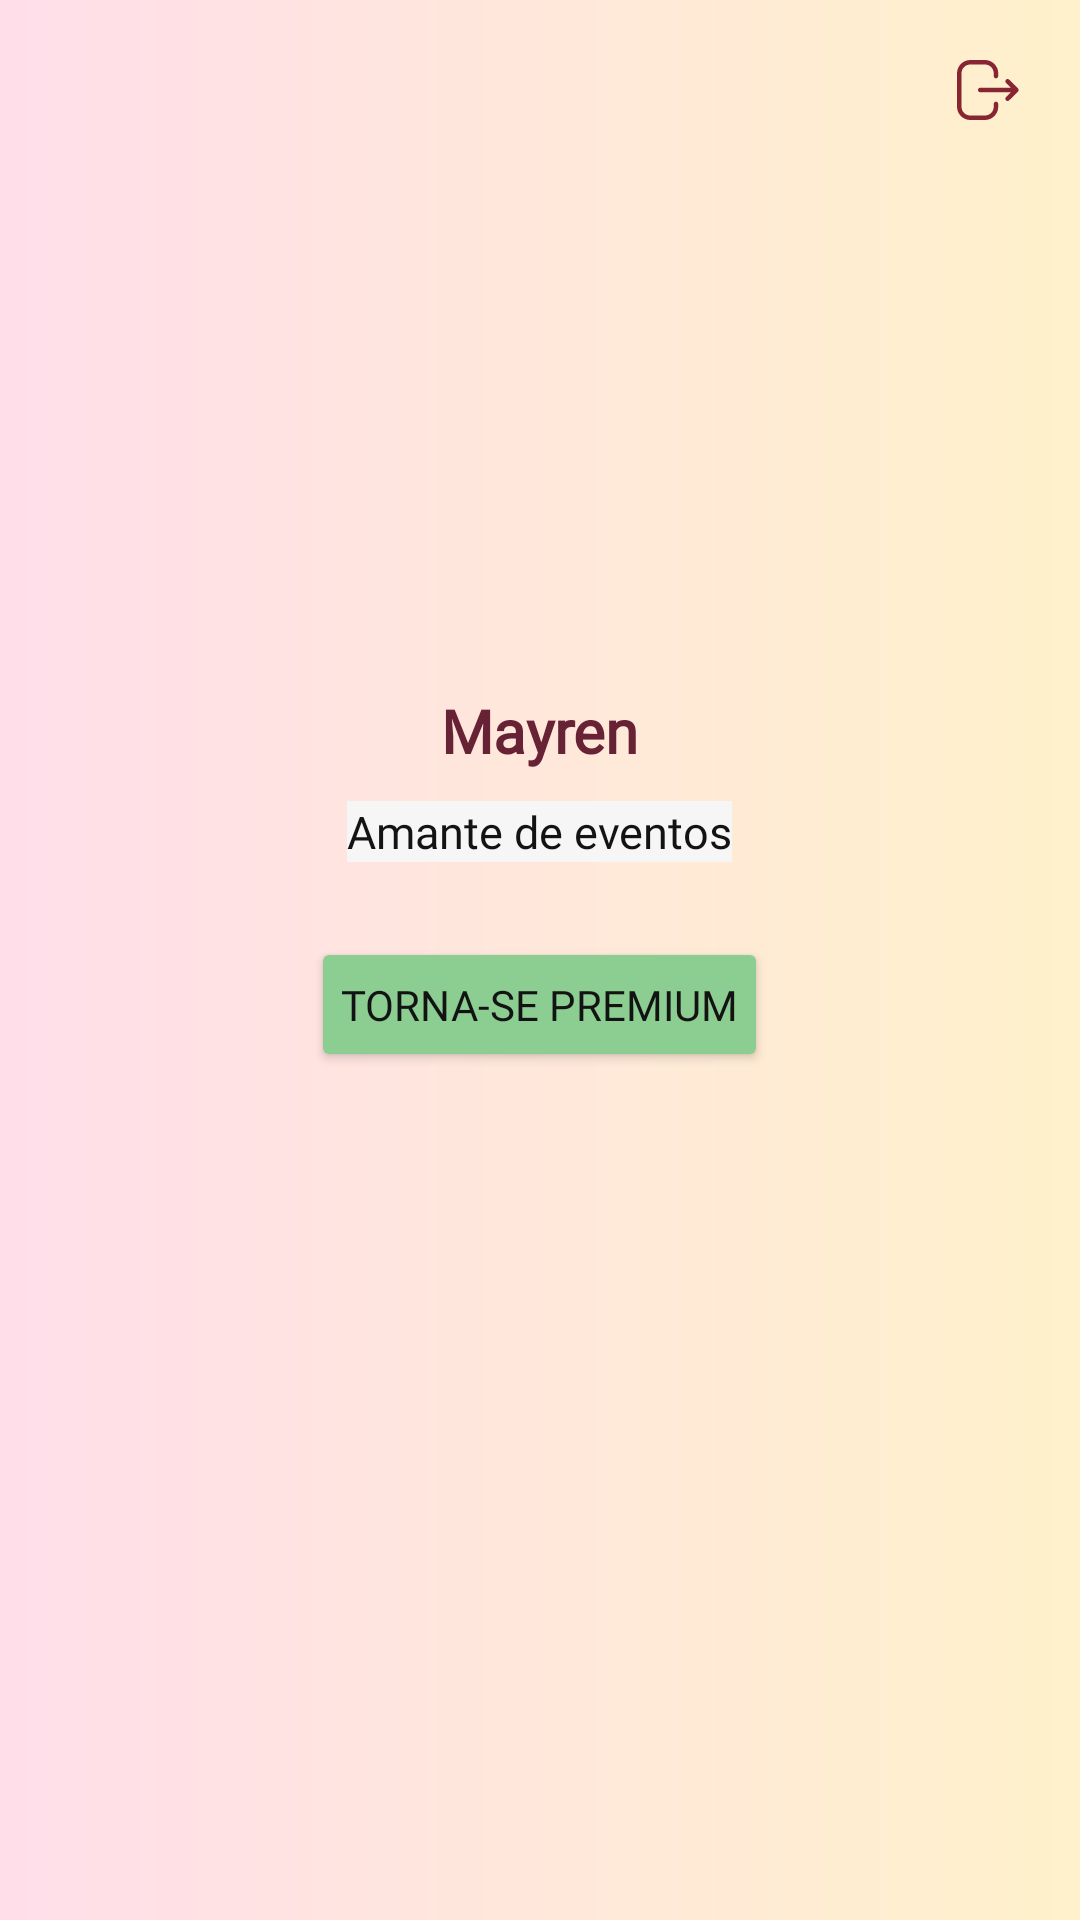

Here is an Android app screen rendered from its layout file. Give the layout XML and the strings, colors and styles it references.
<!-- AndroidManifest.xml: application theme Theme.Material3.Light.NoActionBar -->
<!-- res/layout/fragment_perfil.xml -->
<?xml version="1.0" encoding="utf-8"?>
<FrameLayout xmlns:android="http://schemas.android.com/apk/res/android"
    xmlns:app="http://schemas.android.com/apk/res-auto"
    xmlns:tools="http://schemas.android.com/tools"
    android:layout_width="match_parent"
    android:layout_height="match_parent"
    android:background="@drawable/shape_background_linear_color"
    tools:context=".perfil.PerfilFragment">


    <View
        android:layout_width="match_parent"
        android:layout_height="200dp"
        android:background="@drawable/shape_background_linear_color" />

    <View
        android:layout_width="match_parent"
        android:layout_gravity="bottom"
        android:background="@drawable/shape_rounded_container"
        android:layout_marginTop="150dp"
        android:layout_height="match_parent" />



    <LinearLayout
        android:layout_width="wrap_content"
        android:layout_height="wrap_content"
        android:layout_marginTop="20dp"
        android:layout_marginEnd="20dp"
        android:layout_gravity="end">

        <ImageView
            android:id="@+id/editBtn"
            android:layout_width="wrap_content"
            android:layout_height="wrap_content"
            android:scaleType="centerCrop"
            android:clipToOutline="true"
            android:src="@drawable/ic_edit"
            app:tint="@color/rosaEscuraoClaro" />

        <ImageView
            android:id="@+id/singOut"
            android:layout_width="wrap_content"
            android:layout_height="wrap_content"
            android:scaleType="centerCrop"
            android:clipToOutline="true"
            android:src="@drawable/ic_logout"
            android:layout_gravity="center"
            android:layout_marginStart="10dp"
            app:tint="@color/rosaEscuraoClaro" />


    </LinearLayout>



    <LinearLayout
        android:layout_width="match_parent"
        android:layout_height="match_parent"
        android:layout_gravity="center_horizontal"
        android:layout_marginTop="80dp"
        android:orientation="vertical">

        <ImageView
            android:id="@+id/userImage"
            android:layout_gravity="center"
            android:layout_width="140dp"
            android:layout_height="140dp"
            android:scaleType="fitCenter"
            android:clipToOutline="true" />

        <TextView
            android:id="@+id/nickname"
            android:layout_width="wrap_content"
            android:layout_height="wrap_content"
            android:layout_gravity="center"
            android:layout_marginTop="10dp"
            android:fontFamily="@font/montserrat_medium"
            android:text="Mayren"
            android:textColor="@color/rosaEscurao"
            android:textSize="20sp"
            android:textStyle="bold" />

        <EditText
                android:id="@+id/bio"
                android:layout_width="wrap_content"
                android:layout_height="wrap_content"
                android:maxHeight="65dp"
                android:layout_marginTop="10dp"
                android:layout_gravity="center"
                android:layout_marginHorizontal="22dp"
                android:scrollbars="none"
                android:background="@color/white"
                android:editable="false"
                android:gravity="start"
                android:inputType="none"
                android:fontFamily="@font/montserrat_medium"
                android:text="Amante de eventos"
                android:textSize="15sp"
                android:textColor="@color/black"
                />

        <Button
            android:id="@+id/premiumBtn"
            android:layout_gravity="center"
            android:layout_marginVertical="25dp"
            android:layout_width="wrap_content"
            android:layout_height="45dp"
            android:text="Torna-se Premium"
            android:backgroundTint="@color/verde"
            android:fontFamily="@font/montserrat_semibold"
            android:paddingVertical="0dp"
            android:textColor="@color/black"
            android:paddingHorizontal="10dp"/>

        <androidx.recyclerview.widget.RecyclerView
            android:id="@+id/recyclerViewGoal"
            android:layout_width="match_parent"
            android:layout_height="match_parent"
            tools:listitem="@layout/item_goal"/>

    </LinearLayout>

</FrameLayout>
<!-- res/layout/item_goal.xml (included above) -->
<?xml version="1.0" encoding="utf-8"?>
<androidx.cardview.widget.CardView xmlns:android="http://schemas.android.com/apk/res/android"
    xmlns:app="http://schemas.android.com/apk/res-auto"
    android:layout_width="match_parent"
    android:layout_marginHorizontal="25dp"
    android:layout_height="wrap_content"
    android:elevation="0dp"
    app:cardElevation="0dp"
    android:layout_marginBottom="20dp"
    android:backgroundTint="@color/cinzaClaro"
    app:cardCornerRadius="16dp">

    <FrameLayout
        android:layout_width="match_parent"
        android:layout_height="wrap_content"
        android:padding="15dp">


        <FrameLayout
            android:layout_gravity="center_vertical"
            android:id="@+id/userImage"
            android:layout_width="60dp"
            android:layout_height="60dp"
            android:clipToOutline="true"
            android:backgroundTint="@color/rosaEscuraoClaro"
            android:background="@drawable/shape_user_image_background">

            <TextView
                android:layout_width="wrap_content"
                android:layout_height="wrap_content"
                android:layout_gravity="center"
                android:textColor="@color/white"
                android:textSize="23sp"
                android:text="1°"/>

        </FrameLayout>

        <LinearLayout
            android:layout_width="wrap_content"
            android:layout_height="wrap_content"
            android:orientation="vertical">

            <TextView
                android:id="@+id/title"
                android:layout_width="170dp"
                android:layout_height="wrap_content"
                android:text="Faça 3 avaliações"
                android:textColor="@color/black"
                android:layout_gravity="center_vertical"
                android:fontFamily="@font/montserrat_semibold"
                android:textSize="15.5sp"
                android:textStyle="bold"
                android:layout_marginEnd="5dp"
                android:padding="6dp"
                android:layout_marginStart="75dp"
                />

            <TextView
                android:id="@+id/description"
                android:layout_width="wrap_content"
                android:layout_height="wrap_content"
                android:textColor="@color/black"
                android:layout_gravity="center_vertical"
                android:fontFamily="@font/montserrat_medium"
                android:textSize="11.5sp"
                android:textStyle="bold"
                android:layout_marginEnd="40dp"
                android:padding="6dp"
                android:layout_marginStart="75dp"
                />

        </LinearLayout>

        <TextView
            android:id="@+id/score"
            android:layout_width="wrap_content"
            android:layout_height="wrap_content"
            android:text="1/3"
            android:textColor="@color/black"
            android:layout_gravity="end|center_vertical"
            android:fontFamily="@font/montserrat_medium"
            android:textSize="17sp"
            android:layout_marginVertical="5dp"
            android:layout_marginEnd="5dp"
            />

    </FrameLayout>

</androidx.cardview.widget.CardView>
<!-- resources referenced by this layout -->
<resources>
  <color name="black">#131313</color>
  <color name="cinzaClaro">#E7E7E7</color>
  <color name="rosaEscurao">#672235</color>
  <color name="rosaEscuraoClaro">#882532</color>
  <color name="verde">#8CCE91</color>
  <color name="white">#F6F6F6</color>
  <!-- drawable ic_logout (drawable) -->
  <vector xmlns:android="http://schemas.android.com/apk/res/android"
      android:width="21dp"
      android:height="20dp"
      android:viewportWidth="21"
      android:viewportHeight="20">
    <path
        android:pathData="M9.308,0C11.754,0 13.744,1.99 13.744,4.436V5.368C13.744,5.782 13.408,6.118 12.994,6.118C12.58,6.118 12.244,5.782 12.244,5.368V4.436C12.244,2.816 10.927,1.5 9.308,1.5H4.433C2.816,1.5 1.5,2.816 1.5,4.436V15.565C1.5,17.184 2.816,18.5 4.433,18.5H9.319C10.931,18.5 12.244,17.188 12.244,15.576V14.633C12.244,14.219 12.58,13.883 12.994,13.883C13.408,13.883 13.744,14.219 13.744,14.633V15.576C13.744,18.016 11.758,20 9.319,20H4.433C1.989,20 0,18.011 0,15.565V4.436C0,1.99 1.989,0 4.433,0H9.308ZM17.388,6.554L20.316,9.469C20.343,9.495 20.366,9.522 20.387,9.55L20.316,9.469C20.352,9.504 20.383,9.542 20.411,9.583C20.423,9.601 20.434,9.62 20.445,9.64C20.454,9.655 20.462,9.671 20.469,9.687C20.476,9.702 20.482,9.716 20.487,9.731C20.495,9.75 20.501,9.769 20.507,9.789C20.511,9.805 20.515,9.82 20.519,9.836C20.524,9.855 20.527,9.874 20.53,9.894C20.531,9.906 20.533,9.919 20.534,9.933C20.536,9.956 20.537,9.978 20.537,10L20.532,10.062L20.53,10.102C20.53,10.103 20.53,10.105 20.529,10.107L20.537,10C20.537,10.056 20.531,10.111 20.519,10.164C20.515,10.18 20.511,10.195 20.507,10.211C20.501,10.231 20.495,10.25 20.487,10.269C20.482,10.284 20.476,10.298 20.469,10.312C20.462,10.329 20.454,10.345 20.445,10.361C20.434,10.38 20.423,10.399 20.41,10.417C20.403,10.428 20.396,10.439 20.388,10.45C20.364,10.481 20.338,10.51 20.31,10.538L17.388,13.447C17.242,13.593 17.05,13.666 16.859,13.666C16.667,13.666 16.474,13.593 16.328,13.445C16.036,13.151 16.037,12.677 16.33,12.385L17.97,10.75H7.746C7.332,10.75 6.996,10.414 6.996,10C6.996,9.586 7.332,9.25 7.746,9.25H17.972L16.33,7.616C16.037,7.324 16.035,6.85 16.328,6.556C16.62,6.262 17.094,6.262 17.388,6.554Z"
        android:fillColor="#672235"
        android:fillType="evenOdd"/>
  </vector>
  <!-- drawable shape_background_linear_color (drawable) -->
  <?xml version="1.0" encoding="utf-8"?>
  <shape xmlns:android="http://schemas.android.com/apk/res/android">
      <gradient android:startColor="#FFDEEA" android:endColor="#FFF1CB" android:type="linear" android:angle="0"/>
  </shape>
  <!-- drawable shape_user_image_background (drawable) -->
  <?xml version="1.0" encoding="utf-8"?>
  <shape xmlns:android="http://schemas.android.com/apk/res/android">
      <stroke android:color="#FFFFFF" android:width="5px"/>
      <corners android:radius="300dp"/>
      <solid android:color="@color/verde" />
  </shape>
</resources>
